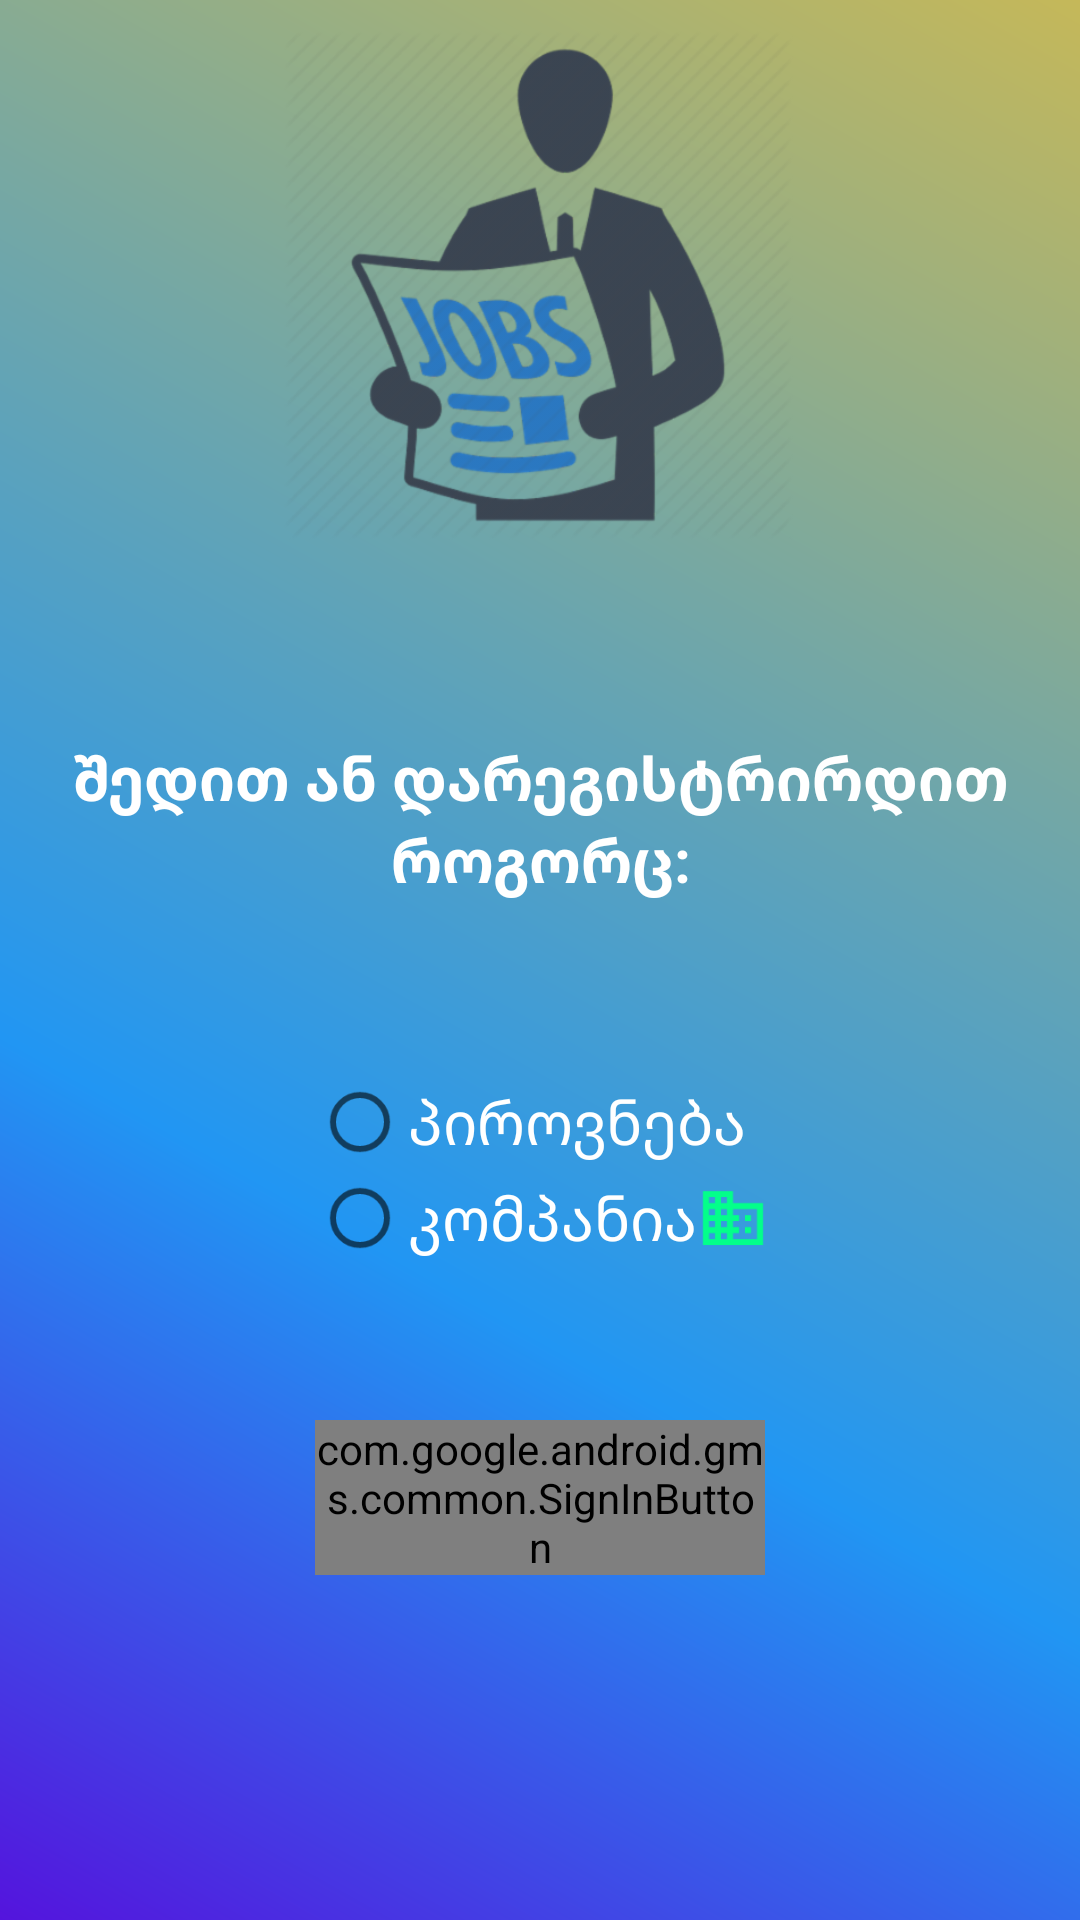

Android layout source for this screen:
<!-- AndroidManifest.xml: activity theme Theme.AppCompat.Light.NoActionBar -->
<!-- res/layout/activity_log_in.xml -->
<androidx.constraintlayout.widget.ConstraintLayout xmlns:android="http://schemas.android.com/apk/res/android"
    xmlns:app="http://schemas.android.com/apk/res-auto"
    xmlns:tools="http://schemas.android.com/tools"
    android:id="@+id/main_layout"
    android:layout_width="match_parent"
    android:layout_height="match_parent"
    android:background="@drawable/main_activity_background"
    tools:context="com.example.jobs.LogInActivity">


    <ImageView
        android:layout_width="170dp"
        android:layout_height="170dp"
        android:layout_marginTop="10dp"
        android:layout_marginBottom="60dp"
        android:src="@drawable/jobs_search_icon"
        app:layout_constraintBottom_toTopOf="@+id/welcome_text"
        app:layout_constraintEnd_toEndOf="parent"
        app:layout_constraintHorizontal_bias="0.497"
        app:layout_constraintStart_toStartOf="parent"
        app:layout_constraintTop_toTopOf="parent"
        app:layout_constraintVertical_bias="0.0" />

    <TextView
        android:id="@+id/welcome_text"
        android:layout_width="match_parent"
        android:layout_height="170dp"
        android:gravity="center"
        android:text="@string/welcome_text"
        android:textColor="@android:color/white"
        android:textSize="20sp"
        android:textStyle="bold"
        app:layout_constraintBottom_toBottomOf="parent"
        app:layout_constraintEnd_toEndOf="parent"
        app:layout_constraintStart_toStartOf="parent"
        app:layout_constraintTop_toTopOf="parent"
        app:layout_constraintVertical_bias="0.4" />

    <RadioGroup
        android:id="@+id/radio_group"
        android:layout_width="wrap_content"
        android:layout_height="wrap_content"
        android:orientation="vertical"
        app:layout_constraintBottom_toTopOf="@+id/google_sign_in_button"
        app:layout_constraintEnd_toEndOf="parent"
        app:layout_constraintStart_toStartOf="parent"
        app:layout_constraintTop_toBottomOf="@+id/welcome_text"
        app:layout_constraintVertical_bias="0.0">

        <RadioButton
            android:id="@+id/radio_person"
            android:layout_width="wrap_content"
            android:layout_height="wrap_content"
            android:drawableEnd="@drawable/ic_account_black_24dp"
            android:text="@string/person"
            android:textColor="@android:color/white"
            android:textSize="20sp" />

        <RadioButton
            android:id="@+id/radio_company"
            android:layout_width="wrap_content"
            android:layout_height="wrap_content"
            android:drawableEnd="@drawable/ic_default_company_image"
            android:text="@string/company"
            android:textColor="@android:color/white"
            android:textSize="20sp" />

    </RadioGroup>

    <com.google.android.gms.common.SignInButton
        android:id="@+id/google_sign_in_button"
        android:layout_width="150dp"
        android:layout_height="wrap_content"
        app:layout_constraintBottom_toBottomOf="parent"
        app:layout_constraintEnd_toEndOf="parent"
        app:layout_constraintStart_toStartOf="parent"
        app:layout_constraintTop_toBottomOf="@+id/welcome_text" />

    <ProgressBar
        android:id="@+id/sign_in_progress_bar"
        android:layout_width="50dp"
        android:layout_height="50dp"
        app:layout_constraintBottom_toBottomOf="parent"
        app:layout_constraintEnd_toEndOf="parent"
        app:layout_constraintStart_toStartOf="parent"
        android:visibility="gone"
        app:layout_constraintTop_toBottomOf="@+id/welcome_text" />

</androidx.constraintlayout.widget.ConstraintLayout>
<!-- resources referenced by this layout -->
<resources>
  <!-- drawable ic_default_company_image (drawable) -->
  <vector xmlns:android="http://schemas.android.com/apk/res/android"
      android:width="24dp"
      android:height="24dp"
      android:viewportWidth="24.0"
      android:viewportHeight="24.0">
      <path
          android:fillColor="#03FF8A"
          android:pathData="M12,7L12,3L2,3v18h20L22,7L12,7zM6,19L4,19v-2h2v2zM6,15L4,15v-2h2v2zM6,11L4,11L4,9h2v2zM6,7L4,7L4,5h2v2zM10,19L8,19v-2h2v2zM10,15L8,15v-2h2v2zM10,11L8,11L8,9h2v2zM10,7L8,7L8,5h2v2zM20,19h-8v-2h2v-2h-2v-2h2v-2h-2L12,9h8v10zM18,11h-2v2h2v-2zM18,15h-2v2h2v-2z" />
  </vector>
  <!-- drawable jobs_search_icon: png bitmap (drawable-hdpi, 45569 bytes) -->
  <!-- drawable main_activity_background (drawable) -->
  <?xml version="1.0" encoding="utf-8"?>
  <shape xmlns:android="http://schemas.android.com/apk/res/android"
      android:shape="rectangle">
      <corners
          android:radius="0dp"
  
          />
      <gradient
          android:angle="45"
          android:centerX="35%"
          android:centerColor="#2196F3"
          android:startColor="#5414DD"
          android:endColor="#C5B859"
          android:type="linear"
  
          />
  
  
  </shape>
  <string name="company">კომპანია</string>
  <string name="person">პიროვნება</string>
  <string name="welcome_text">შედით ან დარეგისტრირდით
          როგორც:</string>
</resources>
